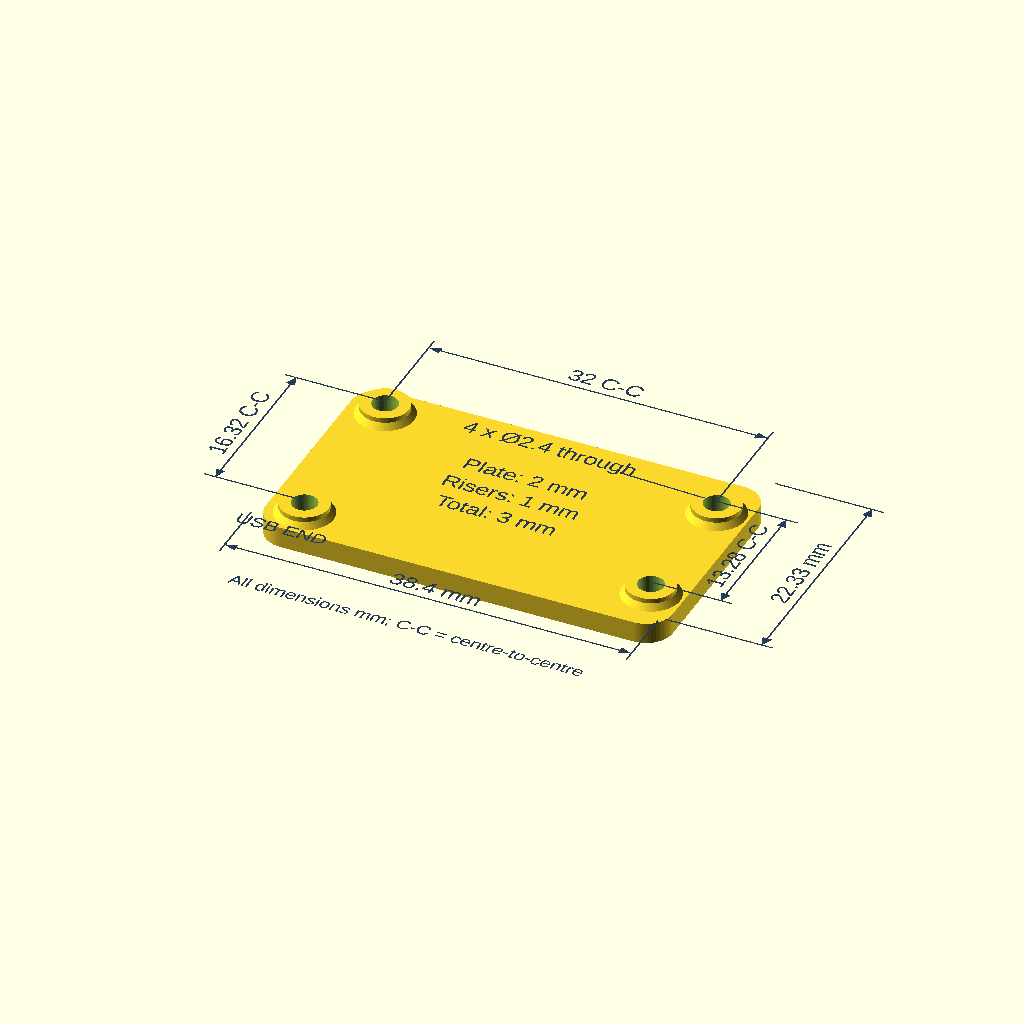
Cell 1: the model at its default parameters.
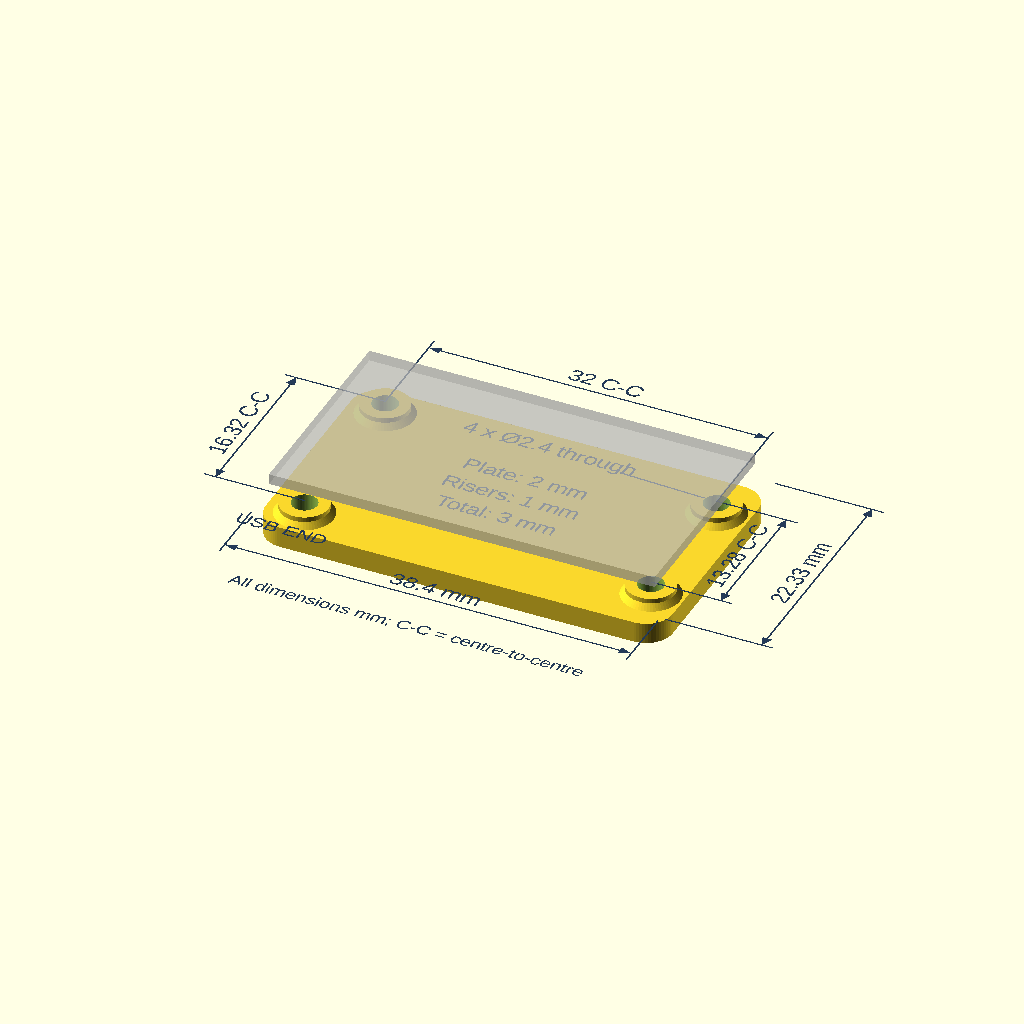
Cell 2 — show_board set to true, the other parameters unchanged.
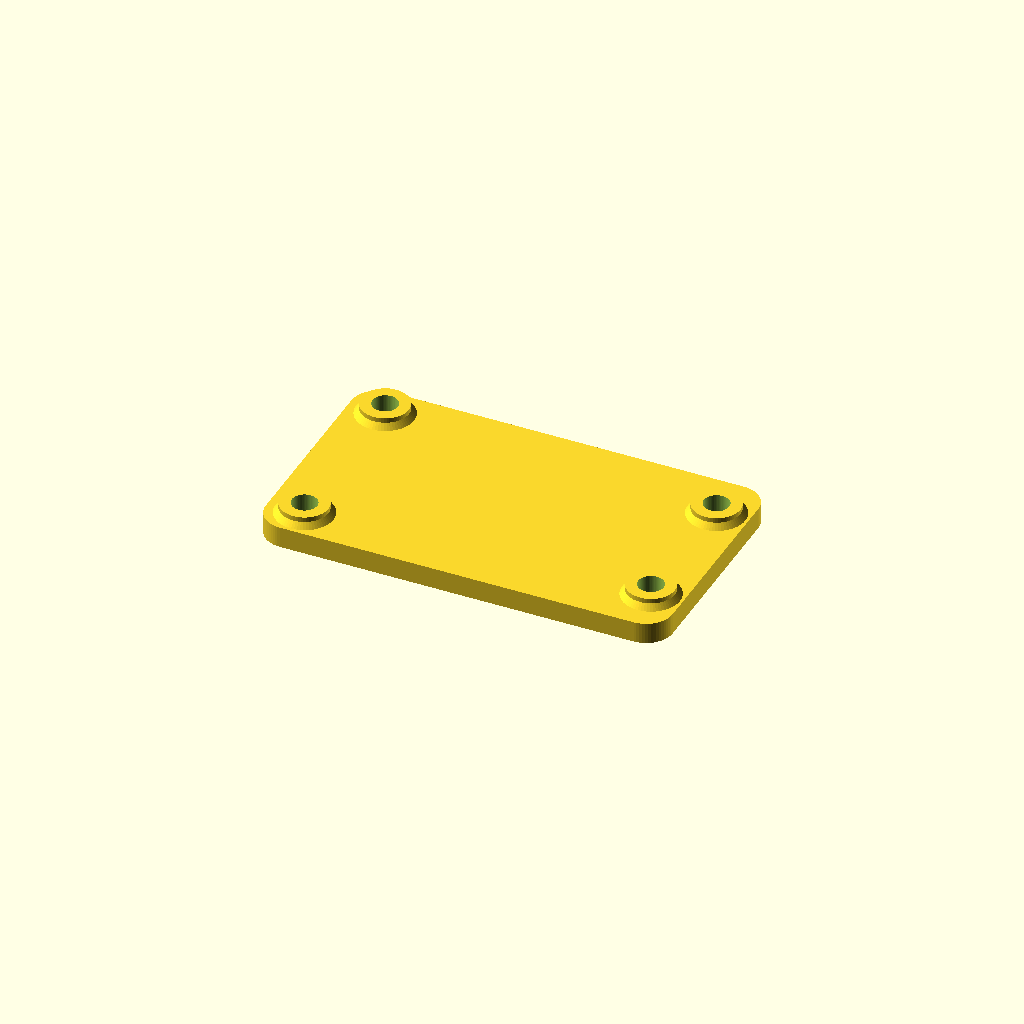
Cell 3: show_dimensions = false (everything else at default).
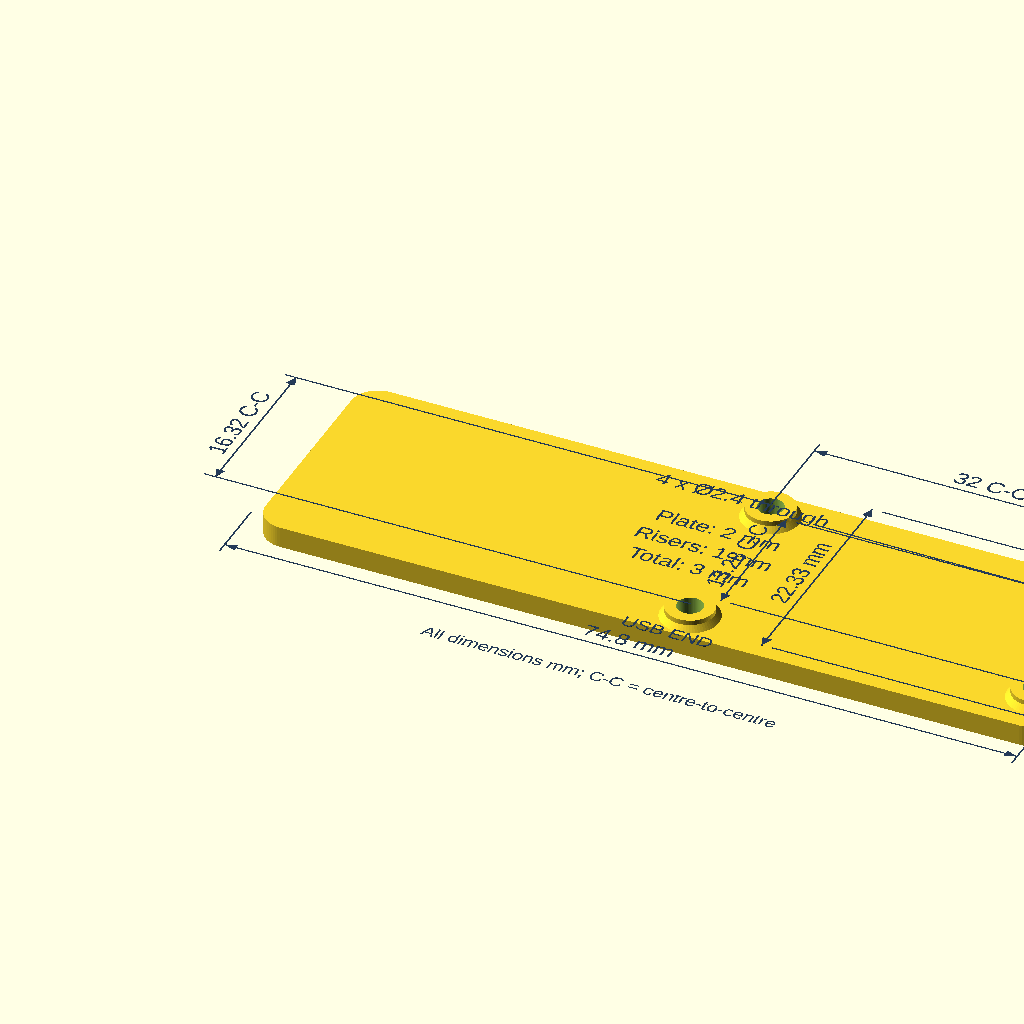
Cell 4: board_length = 72.8 (everything else at default).
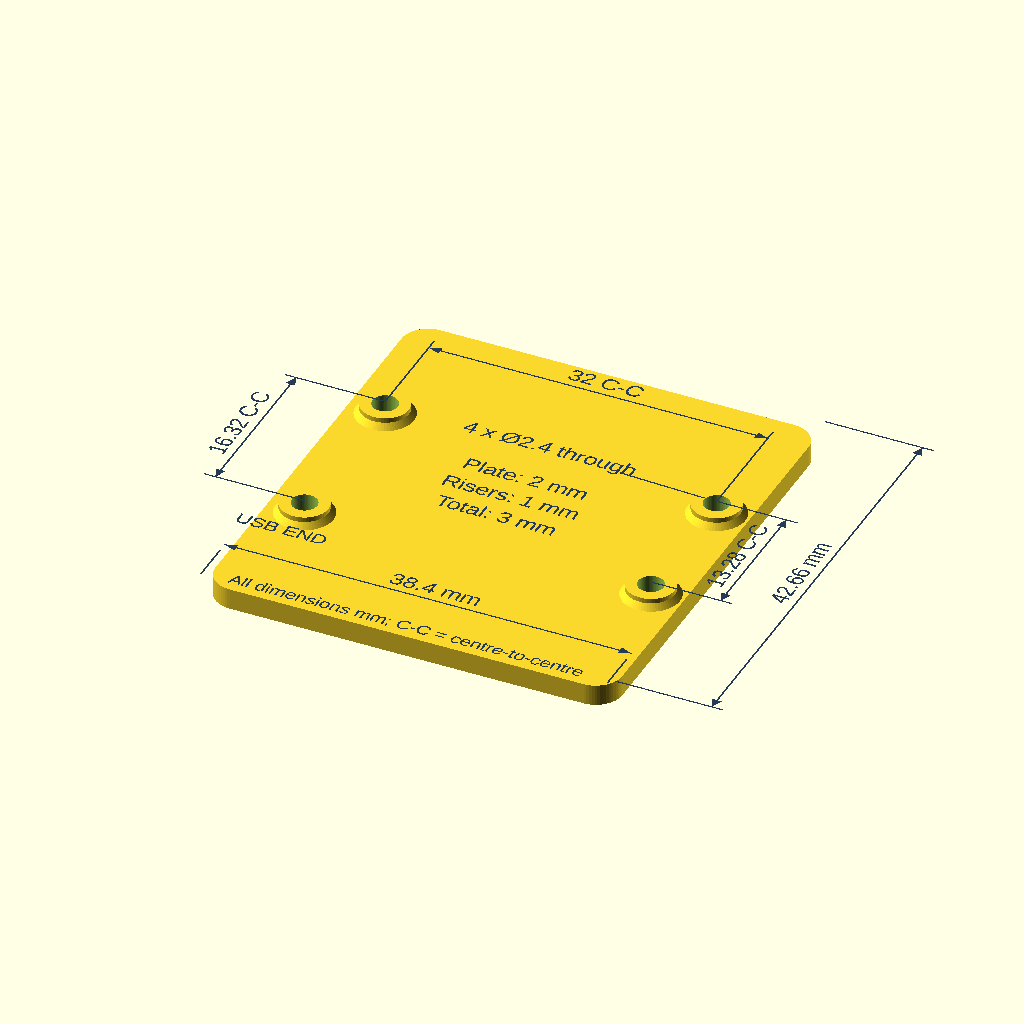
Cell 5: the same model with board_width = 40.66.
One fixed orthographic camera (rotation 55°, 0°, 25°; colour scheme Cornfield) for every cell.
The OpenSCAD source (cad/esp32-backplate.scad):
// Waveshare ESP32-S3-LCD-1.47 screw-on backplate. Units: mm.
// Source: official ESP32-S3-LCD-1.47.pdf in:
// https://files.waveshare.com/wiki/ESP32-S3-LCD-1.47/ESP32-S3-LCD-1.47_Structural_Drawings.zip
// Use the structural PDF, not the differently dimensioned wiki photograph.
// X=0 is the USB end; Y=0 is the PCB centreline; Z=0 is the print bed.
// Print flat, supports unnecessary. Assumes no soldered pin headers.
// Mount against the four existing metal mounting bosses, not PCB components.
// Hole callout is 4 x 2.00; confirm existing thread before selecting screws.
// Screw length must accommodate 3.0 mm of plastic plus safe boss engagement.
// Physical fit and fastener engagement have not been tested.

$fn = 64;

board_length       = 36.4;
board_width        = 20.33;
corner_radius      = 2.5;
edge_margin        = 1.0;
hole_clearance     = 2.4;
hole_column_pitch  = 32.0;
plate_thickness    = 2.0;
rear_hole_inset    = 1.98;
rear_hole_pitch    = 13.28;
show_board         = false;
show_dimensions    = true;
support_base_d     = 5.6;
support_height     = 1.0;
support_top_d      = 4.5;
usb_hole_pitch     = 16.32;

// Derived from the drawing, with unequal short-axis pitches.
rear_hole_x = board_length - rear_hole_inset;
usb_hole_x  = rear_hole_x - hole_column_pitch;
holes = [
  [usb_hole_x,  -usb_hole_pitch / 2],
  [usb_hole_x,   usb_hole_pitch / 2],
  [rear_hole_x, -rear_hole_pitch / 2],
  [rear_hole_x,  rear_hole_pitch / 2]
];

assert(support_top_d > hole_clearance + 2.0);
assert(support_height > (support_base_d - support_top_d) / 2);
assert(plate_thickness >= 2);

module footprint() {
  translate([board_length / 2, 0])
    offset(r = corner_radius)
      square([
        board_length + 2 * edge_margin - 2 * corner_radius,
        board_width + 2 * edge_margin - 2 * corner_radius
      ], center = true);
}

module backplate() {
  difference() {
    union() {
      linear_extrude(height = plate_thickness) footprint();
      for (p = holes)
        translate([p[0], p[1], plate_thickness - 0.1]) {
          // A short 45-degree root flare strengthens each support.
          cylinder(h = (support_base_d - support_top_d) / 2 + 0.1,
                   d1 = support_base_d, d2 = support_top_d);
          cylinder(h = support_height + 0.1, d = support_top_d);
        }
    }
    for (p = holes)
      translate([p[0], p[1], -0.1])
        cylinder(h = plate_thickness + support_height + 0.2,
                 d = hole_clearance);
  }
}

// Dimension graphics exist only in F5 preview, never in STL/F6 geometry.
module dimension_line(a, b, width = 0.15) {
  hull() {
    translate(a) circle(d = width, $fn = 12);
    translate(b) circle(d = width, $fn = 12);
  }
}

module dimension(a, b, label) {
  angle = atan2(b[1] - a[1], b[0] - a[0]);
  length = norm(b - a);
  translate(a) rotate(angle) {
    dimension_line([0, 0], [length, 0]);
    polygon([[0, 0], [1.1, 0.45], [1.1, -0.45]]);
    translate([length, 0])
      polygon([[0, 0], [-1.1, 0.45], [-1.1, -0.45]]);
    translate([length / 2, 0.8])
      text(label, size = 1.6, halign = "center");
  }
}

module dimensions() {
  xmin = -edge_margin;
  xmax = board_length + edge_margin;
  ymin = -board_width / 2 - edge_margin;
  ymax = board_width / 2 + edge_margin;
  color("#253b58")
    translate([0, 0, plate_thickness + support_height + 0.2])
      linear_extrude(height = 0.01) {
        // Overall footprint and longitudinal centre-to-centre spacing.
        for (x = [xmin, xmax])
          dimension_line([x, ymin - 0.5], [x, -18]);
        dimension([xmin, -17], [xmax, -17],
                  str(board_length + 2 * edge_margin, " mm"));
        for (y = [ymin, ymax])
          dimension_line([xmax + 0.5, y], [48, y]);
        dimension([47, ymin], [47, ymax],
                  str(board_width + 2 * edge_margin, " mm"));
        for (p = [holes[1], holes[3]])
          dimension_line(p, [p[0], 18]);
        dimension([usb_hole_x, 17], [rear_hole_x, 17],
                  str(hole_column_pitch, " C-C"));

        // The unequal transverse pitches identify the USB end.
        for (p = [holes[0], holes[1]])
          dimension_line(p, [-7, p[1]]);
        dimension([-6, -usb_hole_pitch / 2], [-6, usb_hole_pitch / 2],
                  str(usb_hole_pitch, " C-C"));
        for (p = [holes[2], holes[3]])
          dimension_line(p, [42, p[1]]);
        dimension([41, -rear_hole_pitch / 2], [41, rear_hole_pitch / 2],
                  str(rear_hole_pitch, " C-C"));

        translate([board_length / 2, 7])
          text(str("4 x Ø", hole_clearance, " through"),
               size = 1.6, halign = "center");
        dimension_line([board_length / 2 + 7, 7],
                       [rear_hole_x - hole_clearance / 2, rear_hole_pitch / 2]);
        translate([board_length / 2, 2])
          text(str("Plate: ", plate_thickness, " mm"),
               size = 1.6, halign = "center");
        translate([board_length / 2, -1])
          text(str("Risers: ", support_height, " mm"),
               size = 1.6, halign = "center");
        translate([board_length / 2, -4])
          text(str("Total: ", plate_thickness + support_height, " mm"),
               size = 1.6, halign = "center");
        translate([usb_hole_x, -13.5])
          text("USB END", size = 1.4, halign = "center");
        translate([board_length / 2, -22])
          text("All dimensions mm; C-C = centre-to-centre",
               size = 1.3, halign = "center");
      }
}

if ($preview && show_dimensions)
  dimensions();

backplate();

// Optional envelope only: not an exact component model and never exported.
// 2.5 mm is the rear mounting-boss projection shown in the vendor side view.
if (show_board)
  %translate([0, -board_width / 2,
              plate_thickness + support_height + 2.5])
    cube([board_length, board_width, 1.0]);
Parameter table extracted from the source (name, type, default, range or options):
board_length: number, default 36.4
board_width: number, default 20.33
corner_radius: number, default 2.5
edge_margin: number, default 1
hole_clearance: number, default 2.4
hole_column_pitch: number, default 32
plate_thickness: number, default 2
rear_hole_inset: number, default 1.98
rear_hole_pitch: number, default 13.28
show_board: bool, default false
show_dimensions: bool, default true
support_base_d: number, default 5.6
support_height: number, default 1
support_top_d: number, default 4.5
usb_hole_pitch: number, default 16.32
